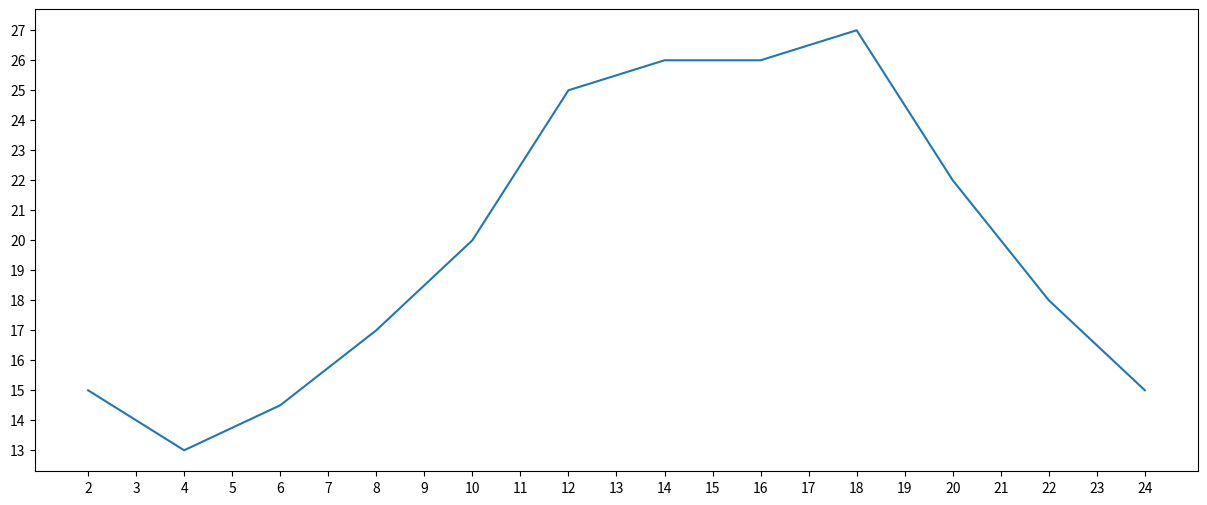

Source code (Python):
from matplotlib import pyplot as plt


x = range(2, 25, 2)
y = [15, 13, 14.5, 17, 20, 25, 26, 26, 27, 22, 18, 15]

# 设置图片大小和清晰度
fig = plt.figure(figsize=(15, 6), dpi=80)

# 绘图
plt.plot(x, y)

# 保存 可保存为svg这种矢量图 放大后不会有锯齿
# plt.savefig("./t1.png")

# 设置x轴刻度
# _xtick_labels = [i/2 for i in range(4, 49)]
# plt.xticks(_xtick_labels)
plt.xticks(range(2, 25))

# 设置y轴
plt.yticks(range(min(y), max(y)+1))

# 描述信息 x y轴代表什么意思

# 调整刻度间距

# 添加水印

# 展示
plt.show()

